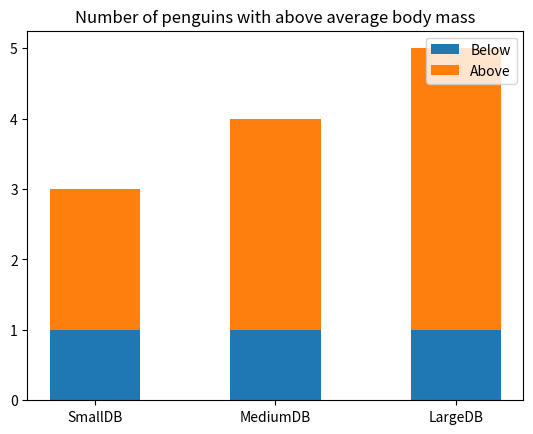

Write Python code to recreate this figure.
import matplotlib.pyplot as plt
import numpy as np

# data from https://allisonhorst.github.io/palmerpenguins/

species = (
    "SmallDB",
    "MediumDB",
    "LargeDB",
)
weight_counts = {
    "Below": np.array([1, 1, 1]),
    "Above": np.array([2, 3, 4]),
}
width = 0.5

fig, ax = plt.subplots()
bottom = np.zeros(3)

for boolean, weight_count in weight_counts.items():
    p = ax.bar(species, weight_count, width, label=boolean, bottom=bottom)
    bottom += weight_count

ax.set_title("Number of penguins with above average body mass")
ax.legend(loc="upper right")

plt.savefig("test")